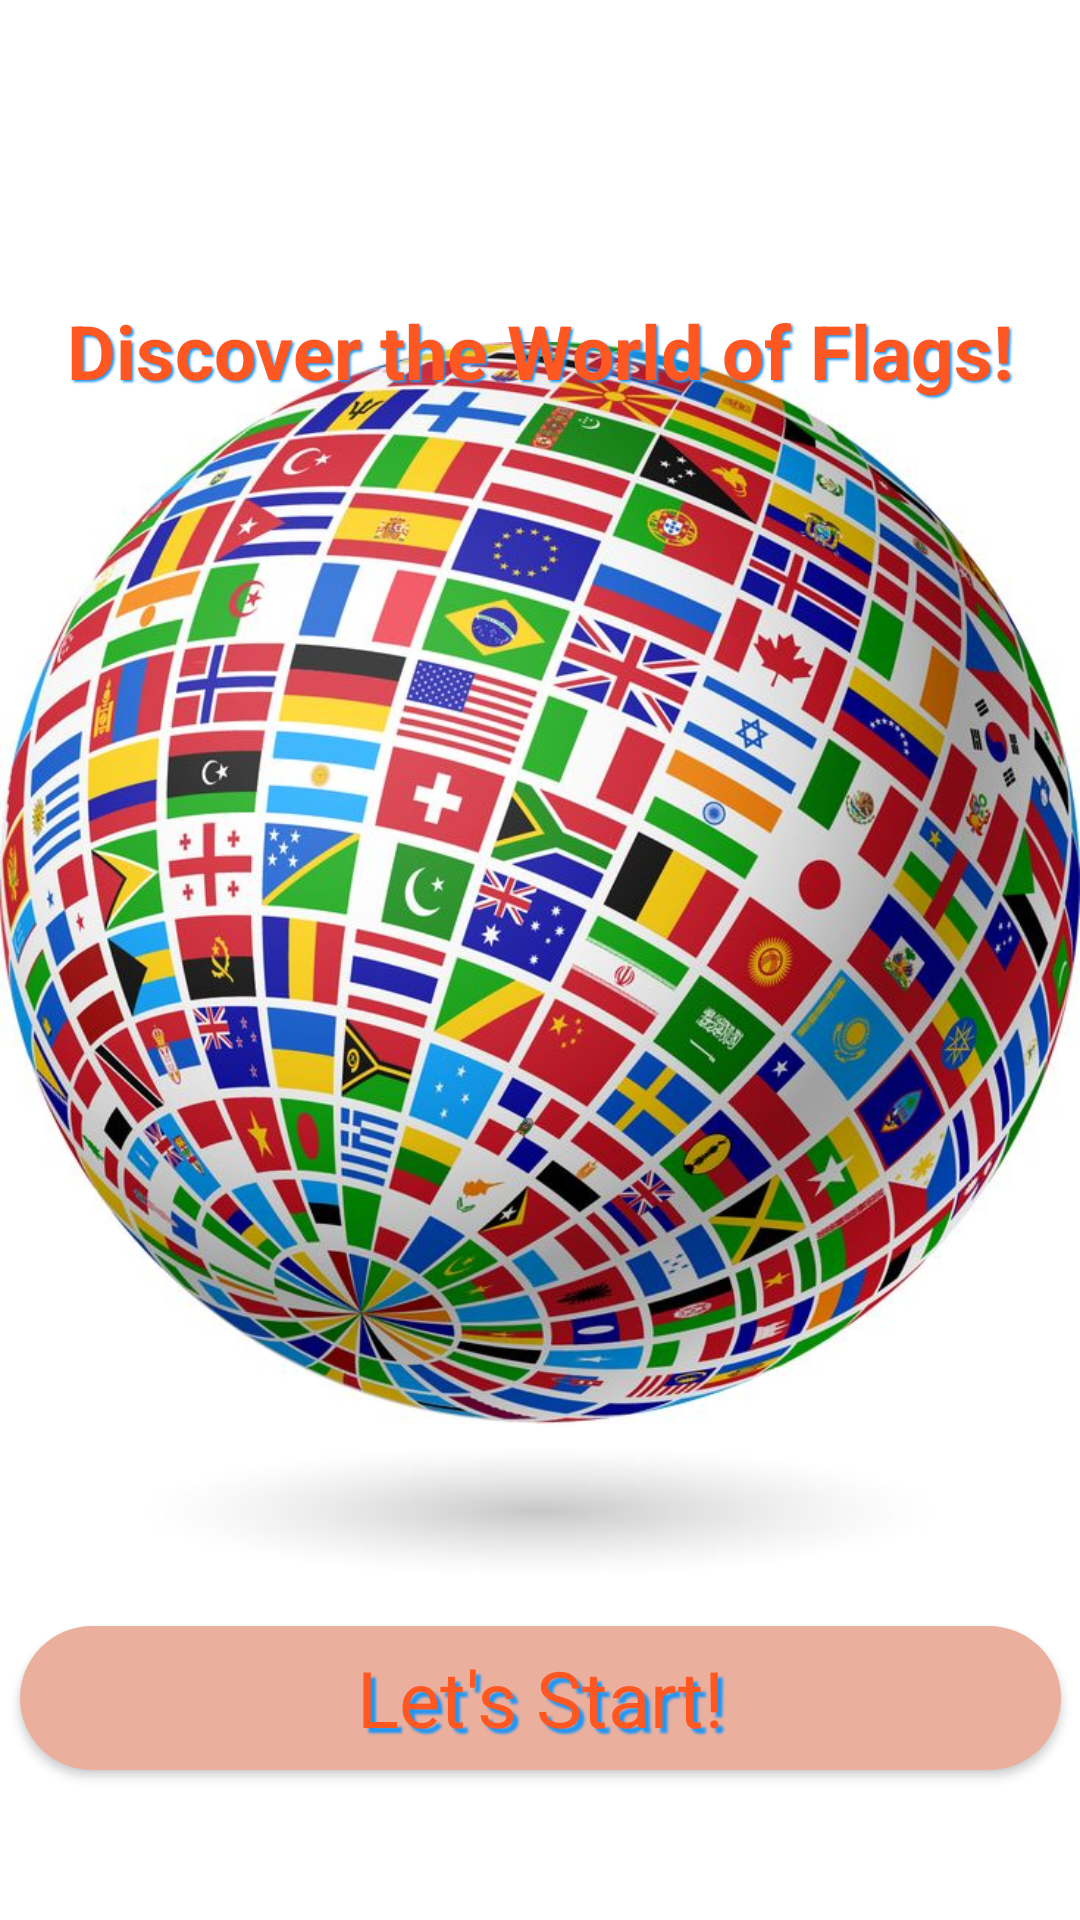

Reconstruct the res/layout file that produces this screen, plus the resources it refers to.
<!-- AndroidManifest.xml: application theme Theme.CountryFlagsApp -->
<!-- res/layout/fragment_splash.xml -->
<?xml version="1.0" encoding="utf-8"?>
<androidx.constraintlayout.widget.ConstraintLayout xmlns:android="http://schemas.android.com/apk/res/android"
    xmlns:app="http://schemas.android.com/apk/res-auto"
    xmlns:tools="http://schemas.android.com/tools"
    android:layout_width="match_parent"
    android:layout_height="match_parent"
    android:background="@color/white"
    tools:context=".view.SplashFragment">


    <ImageView
        android:id="@+id/imageView"
        android:layout_width="match_parent"
        android:layout_height="wrap_content"
        android:src="@drawable/flagsworld"
        app:layout_constraintEnd_toEndOf="parent"
        app:layout_constraintStart_toStartOf="parent"
        app:layout_constraintTop_toTopOf="parent" />

    <TextView
        android:id="@+id/textView"
        android:layout_width="wrap_content"
        android:layout_height="wrap_content"
        android:layout_marginStart="32dp"
        android:layout_marginTop="100dp"
        android:layout_marginEnd="32dp"
        android:shadowColor="#2196F3"
        android:shadowDx="2"
        android:shadowDy="2"
        android:shadowRadius="1.5"
        android:text="Discover the World of Flags!"
        android:textColor="#FF5722"
        android:textSize="25sp"
        android:textStyle="bold"
        app:layout_constraintEnd_toEndOf="parent"
        app:layout_constraintStart_toStartOf="parent"
        app:layout_constraintTop_toTopOf="@+id/imageView" />

    <androidx.appcompat.widget.AppCompatButton
        android:id="@+id/startButton"
        style="@android:style/Widget.Button"
        android:layout_width="347dp"
        android:layout_height="wrap_content"
        android:layout_gravity="center"
        android:layout_marginBottom="50dp"
        android:layout_marginStart="32dp"
        android:layout_marginEnd="32dp"
        android:textColor="#FF5722"
        android:background="@drawable/splash_button_bg"
        android:text="Let's Start!"
        android:textSize="26dp"

        android:shadowColor="#2196F3"
        android:shadowDx="5"
        android:shadowDy="5"
        android:shadowRadius="1.5"

        app:layout_constraintBottom_toBottomOf="@+id/imageView"
        app:layout_constraintEnd_toEndOf="parent"
        app:layout_constraintStart_toStartOf="parent">

    </androidx.appcompat.widget.AppCompatButton>


</androidx.constraintlayout.widget.ConstraintLayout>
<!-- resources referenced by this layout -->
<resources>
  <!-- drawable flagsworld: jpg bitmap (drawable, 150559 bytes) -->
  <!-- drawable splash_button_bg (drawable) -->
  <?xml version="1.0" encoding="utf-8"?>
  <selector xmlns:android="http://schemas.android.com/apk/res/android">
      <item>
          <shape android:shape="rectangle">
              <corners android:radius="30dp" />
              <solid android:color="#EBB09D"/>
          </shape>
      </item>
  
  </selector>
  <style name="Theme.CountryFlagsApp" parent="Base.Theme.CountryFlagsApp" />
  <style name="Base.Theme.CountryFlagsApp" parent="Theme.Material3.DayNight.NoActionBar">
          
          
      </style>
  <!-- not gathered from this repository: default colours our renderer supplied (Android Studio template values) -->
  <color name="white">#FFFFFFFF</color>
</resources>
